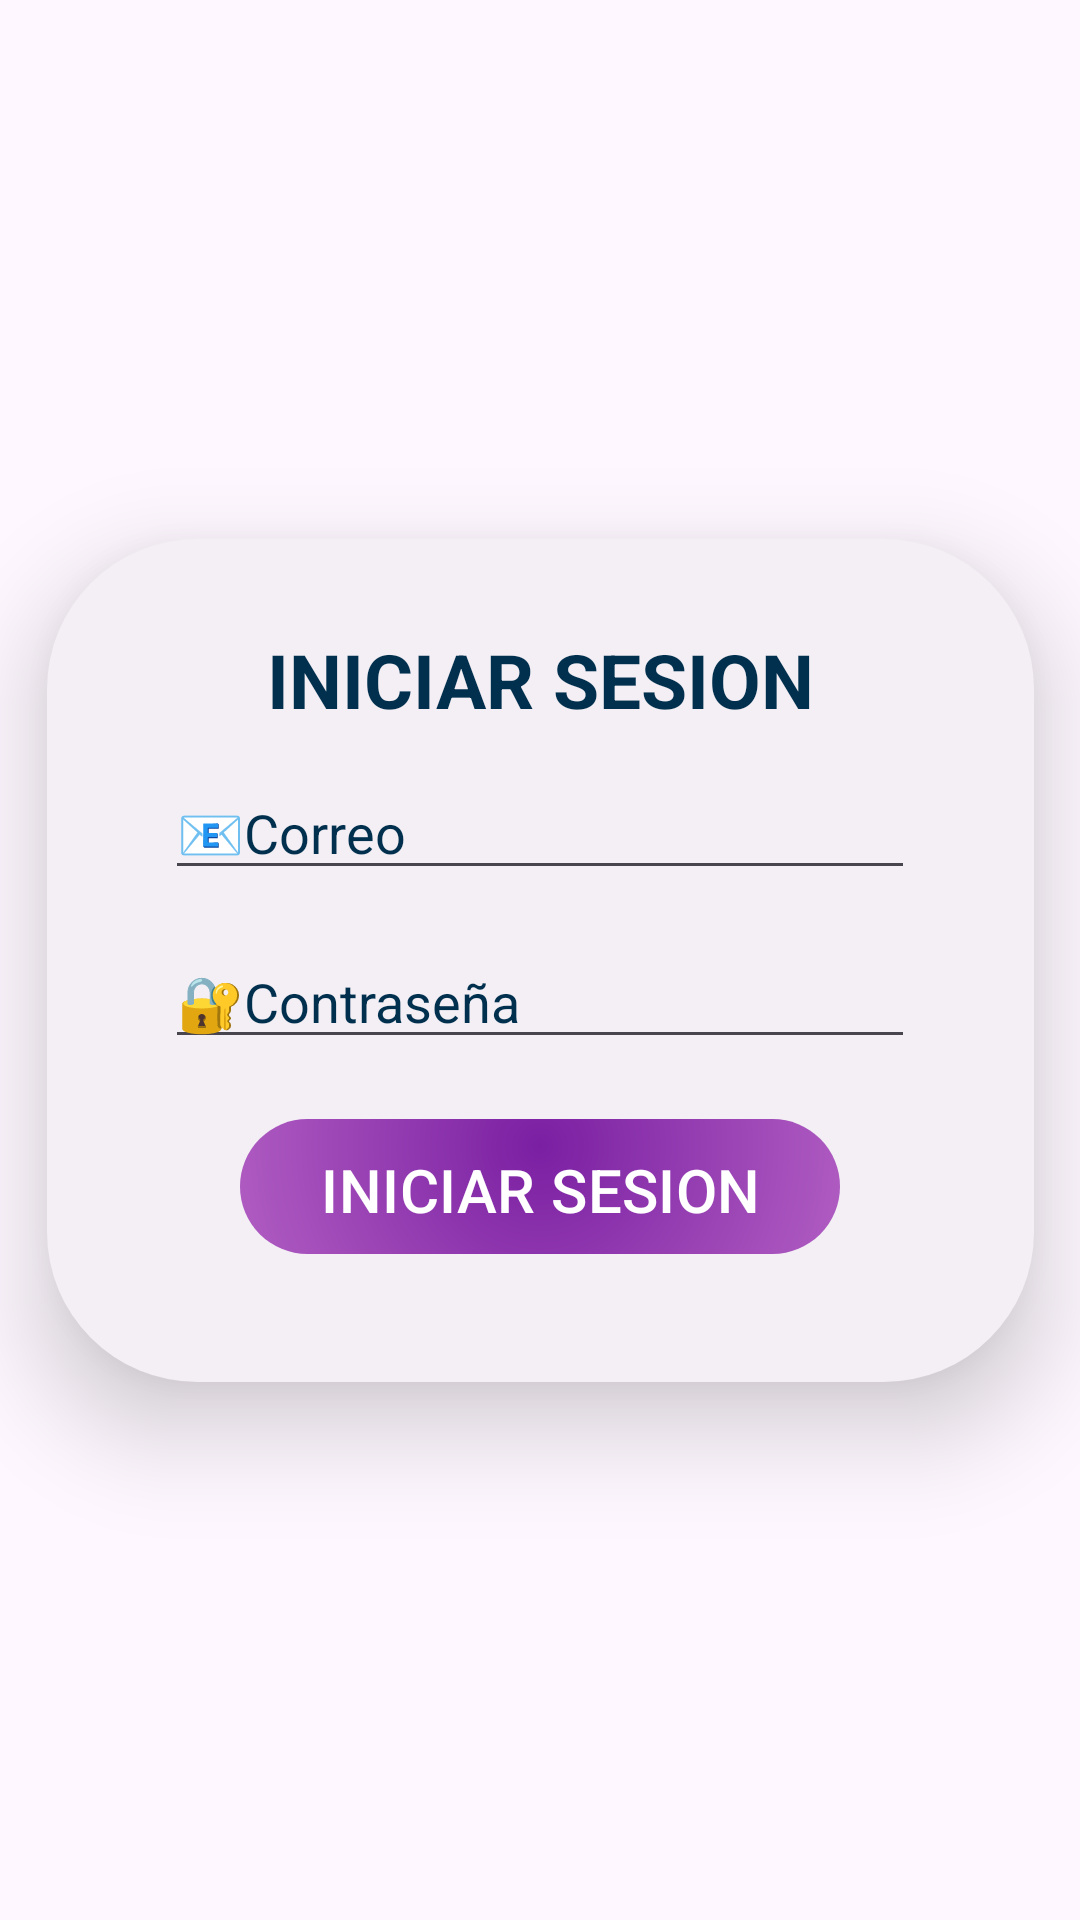

Reconstruct the res/layout file that produces this screen, plus the resources it refers to.
<!-- AndroidManifest.xml: application theme Theme.AVI -->
<!-- res/layout/activity_iniciar_sesion.xml -->
<?xml version="1.0" encoding="utf-8"?>
<androidx.constraintlayout.widget.ConstraintLayout xmlns:android="http://schemas.android.com/apk/res/android"
    xmlns:app="http://schemas.android.com/apk/res-auto"
    xmlns:tools="http://schemas.android.com/tools"
    android:id="@+id/main"
    android:layout_width="match_parent"
    android:layout_height="match_parent"
    tools:context=".controller.Registro"
    android:orientation="vertical"
    android:background="@drawable/nuevofondo">

    <LinearLayout
        android:layout_width="329dp"
        android:layout_height="281dp"
        android:layout_gravity="center"
        android:background="@drawable/form"
        android:elevation="20dp"
        android:orientation="vertical"
        app:layout_constraintBottom_toBottomOf="parent"
        app:layout_constraintEnd_toEndOf="parent"
        app:layout_constraintStart_toStartOf="parent"
        app:layout_constraintTop_toTopOf="parent">

        <TextView
            android:layout_width="wrap_content"
            android:layout_height="wrap_content"
            android:layout_gravity="center"
            android:layout_marginTop="20dp"
            android:text="@string/inicio"
            android:textColor="@color/azuloscurosena"
            android:textSize="25dp"
            android:textStyle="bold" />

        <EditText
            android:id="@+id/edtCorreo"
            android:layout_width="250dp"
            android:layout_height="wrap_content"
            android:layout_gravity="center"
            android:layout_marginTop="12dp"
            android:hint="@string/correo"
            android:inputType="textPersonName"
            android:textColor="@color/azuloscurosena"
            android:textColorHint="@color/azuloscurosena" />


        <EditText
            android:id="@+id/edtPass"
            android:layout_width="250dp"
            android:layout_height="wrap_content"
            android:layout_gravity="center"
            android:layout_marginTop="15dp"
            android:hint="@string/contraseña"
            android:inputType="textPassword"
            android:textColor="@color/azuloscurosena"
            android:textColorHint="@color/azuloscurosena" />


        <com.google.android.material.button.MaterialButton
            android:id="@+id/btniniciosesion"
            android:layout_width="200dp"
            android:layout_height="45dp"
            android:layout_gravity="center"
            android:layout_marginTop="20dp"
            android:background="@drawable/botondegradado"
            android:text="@string/inicio"
            android:textColor="@color/white"
            android:textSize="20sp"
            app:backgroundTint="@null"
            app:cornerRadius="40dp" />

    </LinearLayout>

</androidx.constraintlayout.widget.ConstraintLayout>
<!-- resources referenced by this layout -->
<resources>
  <color name="azuloscurosena">#00304D</color>
  <color name="white">#FFFFFFFF</color>
  <!-- drawable botondegradado (drawable) -->
  <?xml version="1.0" encoding="utf-8"?>
  <shape xmlns:android="http://schemas.android.com/apk/res/android"
      android:shape="rectangle">
  
      <corners android:radius="40dp" />
  
      <gradient
          android:type="radial"
          android:gradientRadius="250dp"
          android:centerX="0.5"
          android:centerY="0.2"
          android:startColor="#7A1FA2"
          android:centerColor="#BA68C8"
          android:endColor="#F3E5F5"
          android:angle="270" />
  </shape>
  <!-- drawable form (drawable) -->
  <?xml version="1.0" encoding="utf-8"?>
  <shape xmlns:android="http://schemas.android.com/apk/res/android"
      android:shape="rectangle">
  
      <solid android:color="#F3EFF5" />
  
      <corners android:radius="50dp" />
  
      <padding
          android:left="10dp"
          android:top="10dp"
          android:right="10dp"
          android:bottom="10dp" />
  </shape>
  <string name="correo">📧Correo</string>
  <string name="inicio">INICIAR SESION</string>
  <style name="Theme.AVI" parent="Base.Theme.AVI" />
  <style name="Base.Theme.AVI" parent="Theme.Material3.DayNight.NoActionBar">
          
          
      </style>
</resources>
